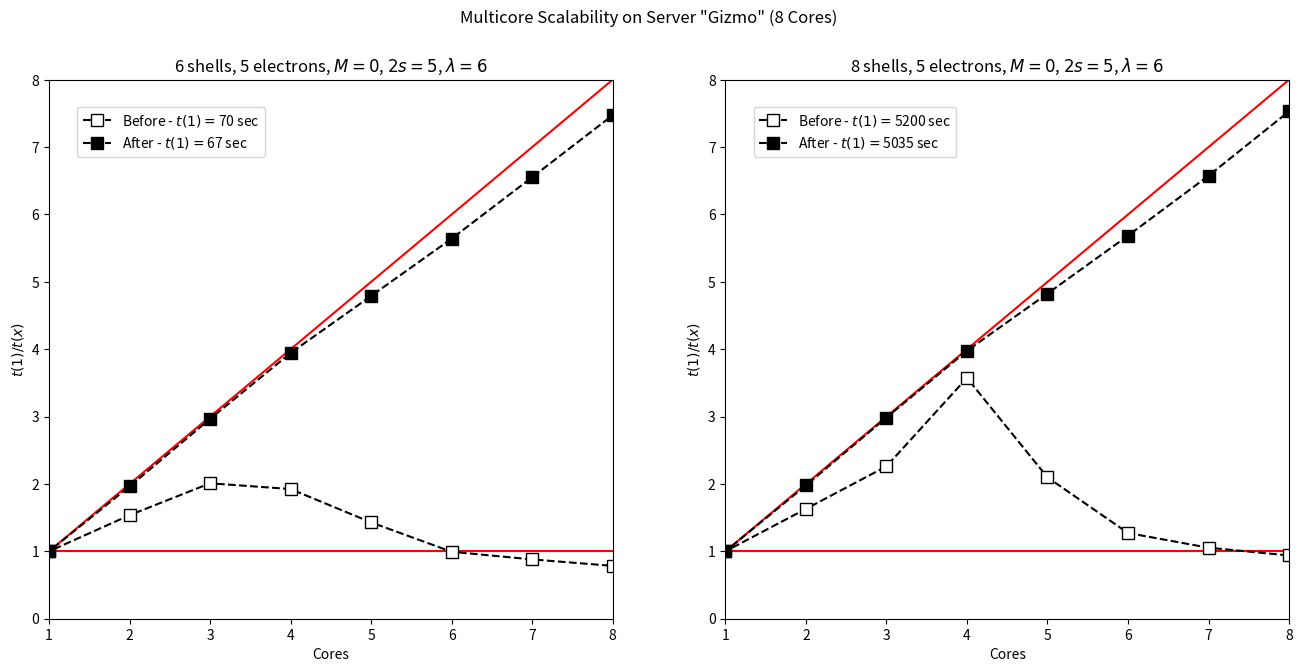

Write the Python code that produced this figure.
#!/usr/bin/env python

from numpy import array, zeros, linspace
from matplotlib.pyplot import *

# Data

aOne  = [1, 1, 1, 1, 1, 1, 1, 1, 1]
aLin  = [1, 1, 2, 3, 4, 5, 6, 7, 8]
aJob1 = zeros(9,float)
aJob2 = zeros(9,float)
aJob3 = zeros(9,float)
aJob4 = zeros(9,float)

aJob1[0] = 70.348
aJob1[1] = 70.348
aJob1[2] = 45.785
aJob1[3] = 34.992
aJob1[4] = 36.548
aJob1[5] = 49.209
aJob1[6] = 70.781
aJob1[7] = 79.923
aJob1[8] = 89.684

aJob2[0] = 1*3600 + 26*60 + 39.967
aJob2[1] = 1*3600 + 26*60 + 39.967
aJob2[2] =          53*60 +  9.515
aJob2[3] =          38*60 + 19.104
aJob2[4] =          24*60 + 14.848
aJob2[5] =          41*60 + 18.375
aJob2[6] = 1*3600 +  8*60 +  6.961
aJob2[7] = 1*3600 + 22*60 + 13.896
aJob2[8] = 1*3600 + 32*60 + 19.137

aJob3[0] = 66.748
aJob3[1] = 66.748
aJob3[2] = 33.982
aJob3[3] = 22.509
aJob3[4] = 16.925
aJob3[5] = 13.934
aJob3[6] = 11.832
aJob3[7] = 10.187
aJob3[8] =  8.932

aJob4[0] = 1*3600 + 23*60 + 54.696
aJob4[1] = 1*3600 + 23*60 + 54.696
aJob4[2] =          42*60 + 24.614
aJob4[3] =          28*60 +  6.481
aJob4[4] =          21*60 +  6.135
aJob4[5] =          17*60 + 23.285
aJob4[6] =          14*60 + 45.565
aJob4[7] =          12*60 + 45.847
aJob4[8] =          11*60 +  8.552

# Plots

fig0 = figure(figsize=(16, 7), dpi=80)
fig0.suptitle('Multicore Scalability on Server "Gizmo" (8 Cores)')

plot0 = fig0.add_subplot(121)
plot0.set_title("6 shells, 5 electrons, $M=0$, $2s=5$, $\lambda=6$")
plot0.set_xlabel("Cores")
plot0.set_ylabel("$t(1)/t(x)$")
plot0.plot(aOne, 'r-')
plot0.plot(aLin, 'r-')
plot0.plot(aJob1[1]/aJob1, 'k--', marker='s', markersize=8, mfc='white', mec='black', label='Before - $t(1) = $'+str(int(round(aJob1[1])))+' sec')
plot0.plot(aJob3[1]/aJob3, 'k--', marker='s', markersize=8, mfc='black', mec='black', label='After - $t(1) = $'+str(int(round(aJob3[1])))+' sec')
plot0.legend(bbox_to_anchor=(0.05, 0.95), loc=2, ncol=1, borderaxespad=0.)
plot0.set_xlim((1,8))
plot0.set_ylim((0,8))

plot1 = fig0.add_subplot(122)
plot1.set_title("8 shells, 5 electrons, $M=0$, $2s=5$, $\lambda=6$")
plot1.set_xlabel("Cores")
plot1.set_ylabel("$t(1)/t(x)$")
plot1.plot(aOne, 'r-')
plot1.plot(aLin, 'r-')
plot1.plot(aJob2[1]/aJob2, 'k--', marker='s', markersize=8, mfc='white', mec='black', label='Before - $t(1) = $'+str(int(round(aJob2[1])))+' sec')
plot1.plot(aJob4[1]/aJob4, 'k--', marker='s', markersize=8, mfc='black', mec='black', label='After - $t(1) = $'+str(int(round(aJob4[1])))+' sec')
plot1.legend(bbox_to_anchor=(0.05, 0.95), loc=2, ncol=1, borderaxespad=0.)
plot1.set_xlim((1,8))
plot1.set_ylim((0,8))


show()
